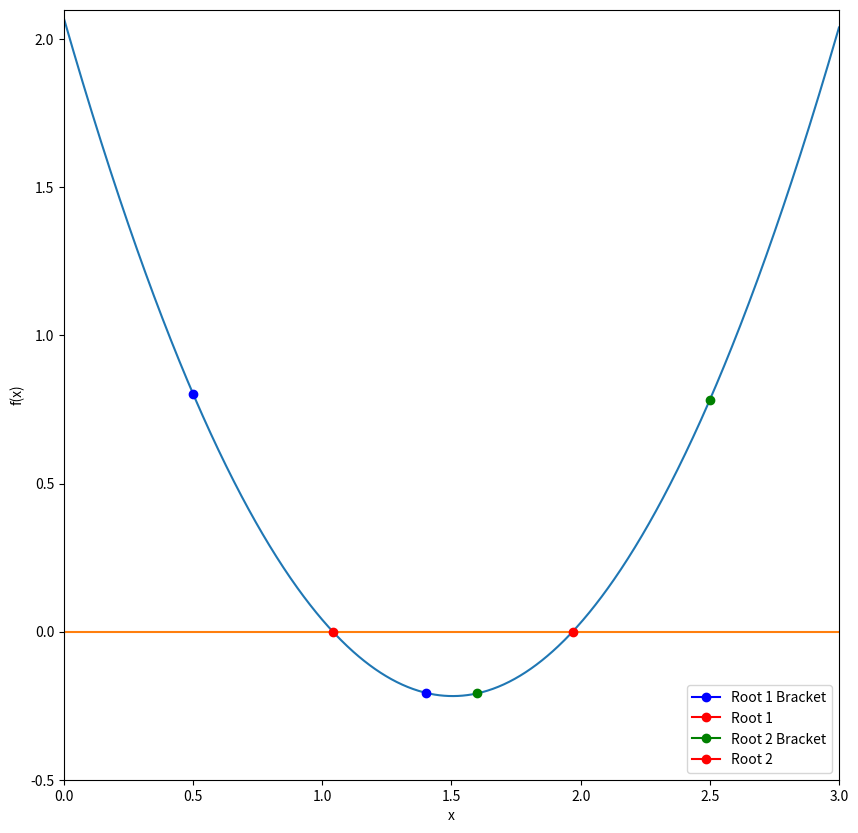

Generate this figure with matplotlib:
%matplotlib inline
import numpy as np
import matplotlib.pyplot as plt

def function_for_roots(x):
    a = 1.01
    b = -3.04
    c = 2.07
    return a*x**2 + b*x + c   #Return the function 1.01x^2 - 3.04x + 2.07

def check_initial_values(f, x_min, x_max, tol):
    
    y_min = f(x_min)   #function value at x_min
    y_max = f(x_max)   #function value at x_max
    
    if(y_min*y_max>=0.0):   #if product is greater than or equal 0, it means there is no root between initial values
        print("No zero crossing found in range = ",x_min,x_max)
        s = "f(%f) = %f, f(%f) = %f" % (x_min,y_min,x_max,y_max)
        print(s)
        return 0   #return flag == 0
    
    if(np.fabs(y_min)<tol): #if abs value of y_min is less than tolerance, y_min is a root
        return 1   #return flag == 1
    
    if(np.fabs(y_max)<tol): #if abs v alue of y_max is less than tolerance, y_max is a root
        return 2   #return flag == 2
    
    return 3   #return flag == 3, intial values are valid and we can continue

def bisection_root_finding(f, x_min_start, x_max_start, tol):
    
    x_min = x_min_start
    x_max = x_max_start
    x_mid = 0.0 
    
    y_min = f(x_min)
    y_max = f(x_max)
    y_mid = 0.0 
    
    imax = 10000   #sets maximum number of iterations to 10000
    i = 0   #set first iteration at i = 0
    
    #Check the initial values
    flag = check_initial_values(f,x_min,x_max,tol)     
    if(flag==0):
        print("Error in bisection_root_finding().")
        raise ValueError('Initial values invalid',x_min,x_max)
    elif(flag==1):
        return x_min
    elif(flag==2):
        return x_max
    
    #If we reach here, then we need to conduct the search 
    
    flag = 1
    
    #enter while loop
    while(flag):
        x_mid = 0.5*(x_min+x_max)   #sets x_mid as midpoint between x_min and x_max
        y_mid = f(x_mid)
        
        #check if x_mid is a root
        if(np.fabs(y_mid)<tol):   #if the absolute value of y_mid is less than the tolerance
            flag = 0   #flag = 0, exit the while loop
        else:
            #x_mid is not a root at this point
            
            if(f(x_min)*f(x_mid)>0):#if the product of the function at midpoint and x_min is greater than 0, replace this endpoint
                x_min = x_mid            # Replace x_min with x_mid
            else:
                x_max = x_mid #otherwise, replace x_max with x_mid
        
        print(x_min,f(x_min),x_max,f(x_max))   #print the iteration
          
        i += 1 #increase iteration count
        
        #if max number if iterations exceeded, exit
        if(i>imax):
            print("Exceeded max number of iterations = ",i)
            s = "Min bracket f(%f) = %f" % (x_min,f(x_min))
            print(s)
            s = "Max bracket f(%f) = %f" % (x_max,f(x_max))
            print(s)
            s = "Mid bracket f(%f) = %f" % (x_mid,f(x_mid))
            print(s)
            raise StopIteration('Stopping iterations after ',i)
    
    #print number of iterations run
    w = "number of iterations run: %i" % (i)
    print(w)
    
    # We are done!
    return x_mid

x_min = 0.5   #x_min value for first bracket
x_max = 1.4   #x_max value for second bracket
tolerance = 1.0e-6   #set tolerance to 0.000001

#print the initial guess
print(x_min,function_for_roots(x_min))
print(x_max,function_for_roots(x_max))

x_root = bisection_root_finding(function_for_roots,x_min,x_max,tolerance)
y_root = function_for_roots(x_root)

s = "Root found with y(%f) = %f" % (x_root,y_root)
print(s)

x_min = 1.6   #x_min value for first bracket
x_max = 2.5   #x_max value for second bracket
tolerance = 1.0e-6   #set tolerance to 0.000001

#print the initial guess
print(x_min,function_for_roots(x_min))
print(x_max,function_for_roots(x_max))

x_root = bisection_root_finding(function_for_roots,x_min,x_max,tolerance)
y_root = function_for_roots(x_root)

s = "Root found with y(%f) = %f" % (x_root,y_root)
print(s)

f = plt.figure(figsize=(10,10))
x = np.linspace(0, 3, 1000)  #sets x range [0,3] with 1000 even intervals
y = 1.01*x**2 - 3.04*x + 2.07
z = 0*x   #sets z as a horizontal line at y = 0
plt.plot(x,y)
plt.plot(x,z)

plt.plot(0.5,0.8024999999999998,marker='o',color='blue',label='Root 1 Bracket')
plt.plot(1.4,-0.20639999999999992,marker='o',color='blue')
plt.plot(1.040871,-0.000001,marker='o',color='red',label='Root 1')

plt.plot(1.6, -0.20840000000000058,marker='o',color='green',label="Root 2 Bracket")
plt.plot(2.5, 0.7825000000000002,marker='o',color='green')
plt.plot(1.969031,-0.000001,marker='o',color='red',label='Root 2')

plt.ylabel('f(x)')
plt.xlabel('x')
plt.xlim([0,3])
plt.ylim([-0.5,2.1])
plt.legend(loc=4,frameon=True)
plt.show()